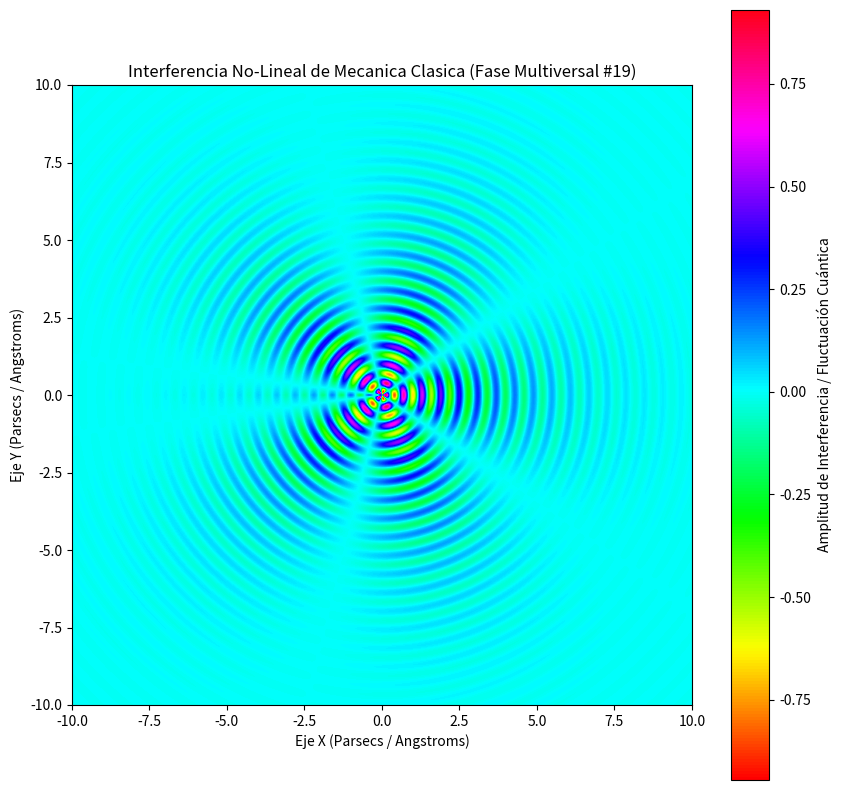

This chart was generated by the following Python code:
%matplotlib inline
# Simulación Multiversal: Mecanica Clasica - Variante 19
import numpy as np
import matplotlib.pyplot as plt

# Parámetros Físicos No-Lineales
omega_1 = 10.504
omega_2 = 2.602
lambda_decay = 0.409
phase_shift = 0.421

x = np.linspace(-10, 10, 800)
y = np.linspace(-10, 10, 800)
X, Y = np.meshgrid(x, y)

# Dinámica de Fluidos / Campos Tensor-Escalares (Fase Multiversal)
R = np.sqrt(X**2 + Y**2) + 1e-5
Z = (np.sin(omega_1 * R + phase_shift) * np.cos(omega_2 * np.arctan2(Y, X))) * np.exp(-lambda_decay * R)

plt.figure(figsize=(10, 10))
plt.imshow(Z, cmap='hsv', extent=[-10, 10, -10, 10], origin='lower')
plt.colorbar(label='Amplitud de Interferencia / Fluctuación Cuántica')
plt.title(r'Interferencia No-Lineal de Mecanica Clasica (Fase Multiversal #19)')
plt.xlabel('Eje X (Parsecs / Angstroms)')
plt.ylabel('Eje Y (Parsecs / Angstroms)')
plt.show()
